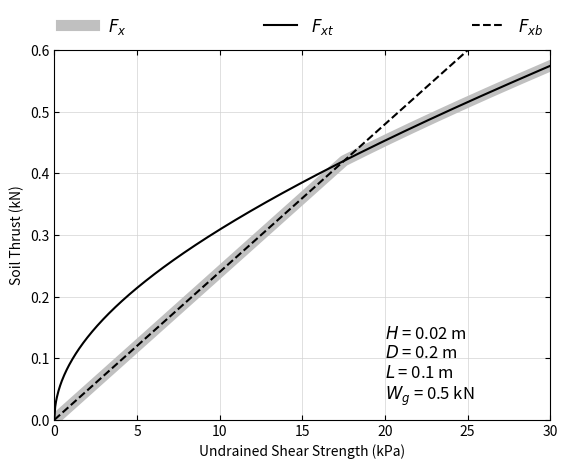

Python code for this plot:
"""


"""

import numpy
import numpy as np
from scipy.optimize import bisect
import matplotlib.pyplot as plt


# function to solve
def fun(x, c1, c2) :
    return x ** 3 + c1 * x ** 2 - c2


# height (H), length (L), and width (D) of soil block
H = 0.02
L = 0.1
D = 0.2
W_g = 0.5

# set test number
test_no = 0

# vertical force (kN) transmitted to the track system
W_g_test = [0.0860, 0.1719, 0.2579, 0.3454]

# construct test data
c_u_test = [[7.5, 8.8, 21.7, 27.2],
            [7.5, 8.8, 21.7, 27.2],
            [7.7],
            [7.7]]
Fx_test = [[0.1463, 0.1643, 0.2963, 0.3513],
           [0.1788, 0.2008, 0.3288, 0.4275],
           [0.1924],
           [0.1982]]

# if test data is used, override variables
if test_no > 0 :
    # set dimensions of the track system
    H = 0.0357
    L = 0.1239
    D = 0.1239

    # determine Wg from test number
    W_g = W_g_test[test_no - 1]

    # set test data shown in plot
    c_u_show = c_u_test[test_no - 1]
    Fx_show = Fx_test[test_no - 1]

# undrained strength of clay (in kPa)
c_u_list = [0]
Fx_b = [0]
Fx_t = [0]

for i in range(1, 601) :
    # increase c_u
    c_u = i * 0.05
    c_u_list.append(c_u)

    # calculate the soil thrust for the block failure
    Fx_b.append(c_u * L * (2 * H + D))

    # find angle of the failure surface with respect to the vertica line
    sin_theta = bisect(fun, 0, 1, args=(W_g / c_u / H ** 2 + 2 * D / H, W_g / c_u / H ** 2 + D / H))
    theta_rad = numpy.arcsin(sin_theta)
    theta_deg = theta_rad * 180 / numpy.pi

    # calculate the soil thrust for the triangular wedge failure
    Fx_t.append(W_g * np.cos(theta_rad) / np.sin(theta_rad)
                + c_u * H * (D / np.sin(theta_rad) / np.cos(theta_rad) + H / np.cos(theta_rad)))

# get soil thrust values with respect to undrained shear strength
Fx = np.minimum(Fx_t, Fx_b)

# plot soil thrust values
plt.plot(c_u_list, Fx, color='silver', linewidth=8, label=r'$F_x$')
plt.plot(c_u_list, Fx_t, '-', color='black', label=r'$F_{xt}$')
plt.plot(c_u_list, Fx_b, '--', color='black', label=r'$F_{xb}$')

# set axes title
plt.xlabel("Undrained Shear Strength (kPa)")
plt.ylabel("Soil Thrust (kN)")

# set min values of x and y axes
plt.ylim(bottom=0.)
plt.xlim(left=0.)
plt.ylim(top=0.6)
plt.xlim(right=30.)

plt.tick_params(direction='in', bottom=True, top=True, left=True, right=True)
plt.grid(axis='both', color='lightgray', ls='-', lw=0.5)

plt.text(20, 0.02,
         r'$H$ = ' + str(round(H, 4)) + " m \n" +
         r'$D$ = ' + str(round(D, 4)) + " m \n" +
         r'$L$ = ' + str(round(L, 4)) + " m \n" +
         r'$W_g$ = ' + str(round(W_g, 4)) + " kN",
         ha="left", va="bottom", size=12,
         )

# show test results
if test_no > 0 :

    fig_num = ''

    if test_no == 1 :
        fig_num = '(a)'
    if test_no == 2 :
        fig_num = '(b)'
    if test_no == 3 :
        fig_num = '(c)'
    if test_no == 4 :
        fig_num = '(d)'

    # show fig. number
    plt.text(1, 0.57, fig_num, ha="left", va="top", size=12)

    # show markers
    plt.plot(c_u_show, Fx_show, linewidth=0, marker='o', ms=12, mfc='white', mec='black',
             label='Experimental Results')

    for i in range(0, len(c_u_show)) :
        if len(c_u_show) > 1 :
            plt.text(c_u_show[i], Fx_show[i] - 0.02, str(test_no) + '-' + str(i + 1),
                     ha="left", va="top", size=10)
        else :
            plt.text(c_u_show[i], Fx_show[i] - 0.02, str(test_no),
                     ha="left", va="top", size=10)

# set legend
plt.legend(bbox_to_anchor=(0., 1.02, 1., .02),
           loc=4,
           ncol=4,
           mode="expand",
           borderaxespad=0.,
           frameon=False,
           fontsize=12)

plt.savefig("test.svg", format="svg")
plt.show()
